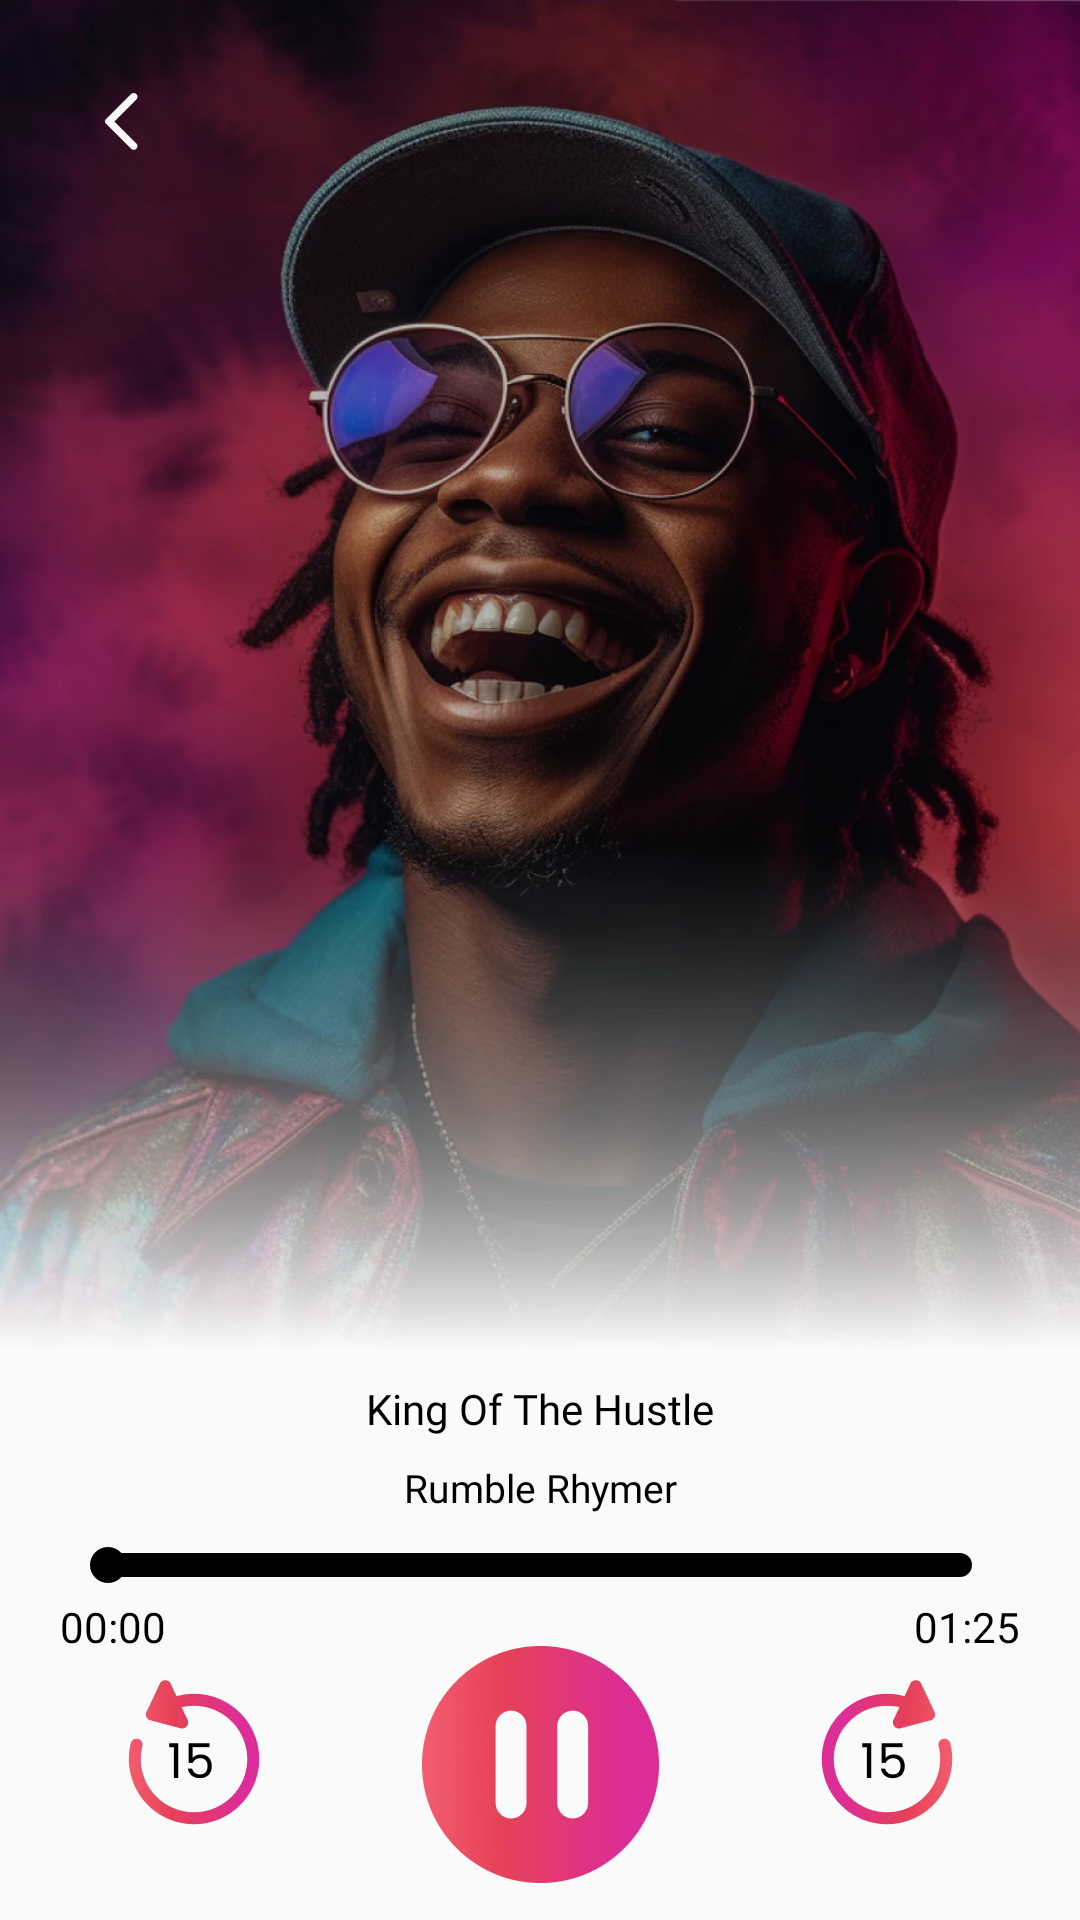

Write the Android layout XML for this screen, with the resource values it uses.
<!-- AndroidManifest.xml: application theme Theme.RapGenerator -->
<!-- res/layout/fragment_song.xml -->
<?xml version="1.0" encoding="utf-8"?>
<androidx.constraintlayout.widget.ConstraintLayout
    xmlns:android="http://schemas.android.com/apk/res/android"
    xmlns:app="http://schemas.android.com/apk/res-auto"
    xmlns:tools="http://schemas.android.com/tools"
    android:layout_width="match_parent"
    android:layout_height="match_parent"
    tools:context=".ui.song.SongFragment">


    <ImageView
        android:id="@+id/songImage"
        android:layout_width="match_parent"
        android:layout_height="450sp"
        android:src="@drawable/img_song"
        android:scaleType="centerCrop"
        app:layout_constraintEnd_toEndOf="parent"
        app:layout_constraintStart_toStartOf="parent"
        app:layout_constraintTop_toTopOf="parent" />

    <ImageView
        android:id="@+id/backButton"
        android:layout_width="wrap_content"
        android:layout_height="wrap_content"
        android:layout_marginStart="15sp"
        android:layout_marginTop="15sp"
        android:src="@drawable/btn_back_white"
        app:layout_constraintStart_toStartOf="parent"
        app:layout_constraintTop_toTopOf="parent" />

    <TextView
        android:id="@+id/songName"
        android:layout_width="wrap_content"
        android:layout_height="wrap_content"
        android:layout_gravity="center_horizontal"

        android:gravity="center_horizontal"
        android:text="King Of The Hustle"
        android:layout_margin="10sp"
        android:textColor="@color/black"
        android:textSize="14sp"
        android:fontFamily="@font/popins_medium"
        app:layout_constraintEnd_toEndOf="parent"
        app:layout_constraintStart_toStartOf="parent"
        app:layout_constraintTop_toBottomOf="@+id/songImage" />

    <TextView
        android:id="@+id/songSinger"
        android:layout_width="wrap_content"
        android:layout_height="wrap_content"
        android:layout_gravity="center_horizontal"
        android:layout_marginTop="8dp"
        android:gravity="center_horizontal"
        android:text="Rumble Rhymer"
        android:textColor="@color/black"
        android:textSize="13sp"
        android:fontFamily="@font/popins_medium"
        app:layout_constraintEnd_toEndOf="parent"
        app:layout_constraintStart_toStartOf="parent"
        app:layout_constraintTop_toBottomOf="@+id/songName" />

    <SeekBar
        android:id="@+id/horizontalProgressBar"
        android:layout_width="match_parent"
        android:layout_height="wrap_content"
        android:thumbTint="@color/black"
        android:progressDrawable="@drawable/seekbar_progress"
        android:max="100"
        android:progress="0"
        android:layout_marginRight="20sp"
        android:layout_marginTop="6sp"
        android:layout_marginLeft="20sp"
        app:layout_constraintEnd_toEndOf="parent"
        app:layout_constraintStart_toStartOf="parent"
        app:layout_constraintTop_toBottomOf="@+id/songSinger" />

    <TextView
        android:id="@+id/passTime"
        android:layout_width="wrap_content"
        android:layout_height="wrap_content"
        android:text="00:00"
        android:textColor="@color/black"
        app:layout_constraintStart_toStartOf="@+id/horizontalProgressBar"
        app:layout_constraintTop_toBottomOf="@+id/horizontalProgressBar" />

    <TextView
        android:id="@+id/totalTime"
        android:layout_width="wrap_content"
        android:layout_height="wrap_content"
        android:text="01:25"
        android:textColor="@color/black"
        app:layout_constraintEnd_toEndOf="@+id/horizontalProgressBar"
        app:layout_constraintTop_toBottomOf="@+id/horizontalProgressBar" />


    <androidx.appcompat.widget.AppCompatButton
        android:id="@+id/shareButton"
        android:layout_width="match_parent"
        android:layout_height="45sp"
        android:layout_marginLeft="55sp"
        android:layout_marginRight="55sp"
        android:layout_marginBottom="20sp"
        android:background="@drawable/premium_bg"
        android:text="Share"
        android:textColor="@color/white"
        app:layout_constraintBottom_toBottomOf="parent"
        app:layout_constraintEnd_toEndOf="parent"
        app:layout_constraintHorizontal_bias="0.687"
        app:layout_constraintStart_toStartOf="parent"
        app:layout_constraintTop_toBottomOf="@+id/pauseSong"
        app:layout_constraintVertical_bias="0.743" />


    <ImageView
        android:id="@+id/backSong"
        android:layout_width="wrap_content"
        android:layout_height="wrap_content"
        android:layout_marginEnd="44dp"
        android:src="@drawable/btn_backsong"
        app:layout_constraintBottom_toBottomOf="@+id/pauseSong"
        app:layout_constraintEnd_toStartOf="@+id/pauseSong"
        app:layout_constraintHorizontal_bias="1.0"
        app:layout_constraintStart_toStartOf="parent"
        app:layout_constraintTop_toTopOf="@+id/pauseSong"
        app:layout_constraintVertical_bias="0.2" />

    <ImageView
        android:id="@+id/pauseSong"
        android:layout_width="wrap_content"
        android:layout_height="wrap_content"
        android:layout_marginTop="16dp"
        android:src="@drawable/btn_pausesong"
        app:layout_constraintEnd_toEndOf="parent"
        app:layout_constraintStart_toStartOf="parent"
        app:layout_constraintTop_toBottomOf="@+id/horizontalProgressBar" />

    <ImageView
        android:id="@+id/forwardSong"
        android:layout_width="wrap_content"
        android:layout_height="wrap_content"
        android:layout_marginStart="44dp"
        android:src="@drawable/btn_forwardsong"
        app:layout_constraintBottom_toBottomOf="@+id/pauseSong"
        app:layout_constraintEnd_toEndOf="parent"
        app:layout_constraintHorizontal_bias="0.0"
        app:layout_constraintStart_toEndOf="@+id/pauseSong"
        app:layout_constraintTop_toTopOf="@+id/pauseSong"
        app:layout_constraintVertical_bias="0.2" />

    <ImageView
        android:id="@+id/playSong"
        android:layout_width="wrap_content"
        android:layout_height="wrap_content"
        android:src="@drawable/btn_playsong"
        android:visibility="invisible"
        app:layout_constraintBottom_toBottomOf="@+id/pauseSong"
        app:layout_constraintEnd_toEndOf="@+id/pauseSong"
        app:layout_constraintHorizontal_bias="0.0"
        app:layout_constraintStart_toStartOf="@+id/pauseSong"
        app:layout_constraintTop_toBottomOf="@+id/horizontalProgressBar"
        app:layout_constraintVertical_bias="1.0" />


</androidx.constraintlayout.widget.ConstraintLayout>
<!-- resources referenced by this layout -->
<resources>
  <color name="black">#FF000000</color>
  <color name="white">#FFFFFFFF</color>
  <!-- drawable btn_back_white (drawable) -->
  <vector xmlns:android="http://schemas.android.com/apk/res/android"
      android:width="50dp"
      android:height="50dp"
      android:viewportWidth="50"
      android:viewportHeight="50">
    <path
        android:pathData="M28.7,34.575L20.275,26.175C20.175,26.075 20.104,25.967 20.062,25.85C20.02,25.733 19.999,25.608 20,25.475C20,25.342 20.021,25.217 20.062,25.1C20.103,24.983 20.174,24.875 20.275,24.775L28.7,16.35C28.933,16.117 29.225,16 29.575,16C29.925,16 30.225,16.125 30.475,16.375C30.725,16.625 30.85,16.917 30.85,17.25C30.85,17.583 30.725,17.875 30.475,18.125L23.125,25.475L30.475,32.825C30.708,33.058 30.825,33.346 30.825,33.688C30.825,34.03 30.7,34.326 30.45,34.575C30.2,34.825 29.908,34.95 29.575,34.95C29.242,34.95 28.95,34.825 28.7,34.575Z"
        android:fillColor="#FAFAFA"/>
  </vector>
  <!-- drawable btn_pausesong: png bitmap (drawable, 6137 bytes) -->
  <!-- drawable btn_playsong: webp bitmap (drawable, 2408 bytes) -->
  <!-- drawable img_song: webp bitmap (drawable, 18698 bytes) -->
  <!-- drawable premium_bg (drawable) -->
  <vector xmlns:android="http://schemas.android.com/apk/res/android"
      xmlns:aapt="http://schemas.android.com/aapt"
      android:width="380dp"
      android:height="55dp"
      android:viewportWidth="380"
      android:viewportHeight="65">
    <path
        android:pathData="M13,0L367,0A13,13 0,0 1,380 13L380,52A13,13 0,0 1,367 65L13,65A13,13 0,0 1,0 52L0,13A13,13 0,0 1,13 0z">
      <aapt:attr name="android:fillColor">
        <gradient 
            android:startX="0"
            android:startY="32.5"
            android:endX="380"
            android:endY="32.5"
            android:type="linear">
          <item android:offset="0" android:color="#FFF35C70"/>
          <item android:offset="0.34" android:color="#FFE64157"/>
          <item android:offset="0.85" android:color="#FFDC2D96"/>
        </gradient>
      </aapt:attr>
    </path>
  </vector>
  <!-- drawable seekbar_progress (drawable) -->
  <?xml version="1.0" encoding="utf-8"?>
  <layer-list xmlns:android="http://schemas.android.com/apk/res/android">
  
      <item
          android:id="@android:id/background"
          android:height="8sp"
          android:bottom="7sp"
          android:top="7sp"
          >
          <shape android:shape="rectangle">
              <solid android:color="#010101" />
              <corners android:radius="8sp" />
          </shape>
      </item>
  
      <item
          android:id="@android:id/progress"
          android:height="8sp"
          android:bottom="7sp"
          android:top="7sp"
          >
          <clip
              android:clipOrientation="horizontal"
              android:gravity="left">
              <shape android:shape="rectangle">
                  <gradient
                      android:angle="270"
                      android:startColor="#F35C70"
                      android:endColor="#DC2D96"
                      android:type="linear" />
                  <corners android:radius="8sp" />
              </shape>
          </clip>
      </item>
  </layer-list>
  <style name="Theme.RapGenerator" parent="Theme.AppCompat.Light.DarkActionBar">
          
          <item name="colorPrimary">@color/purple_500</item>
          <item name="colorPrimaryVariant">@color/purple_700</item>
          <item name="colorOnPrimary">@color/white</item>
          
          <item name="colorSecondary">@color/teal_200</item>
          <item name="colorSecondaryVariant">@color/teal_700</item>
          <item name="colorOnSecondary">@color/white</item>
          
          <item name="android:statusBarColor">@color/black</item>
  
          
          <item name="windowActionBar">false</item>
          <item name="windowNoTitle">true</item>
  
          <item name="android:windowLightStatusBar">true</item>
  
      </style>
  <color name="purple_500">#FF6200EE</color>
  <color name="purple_700">#FF3700B3</color>
  <color name="teal_200">#FF03DAC5</color>
  <color name="teal_700">#FF018786</color>
</resources>
